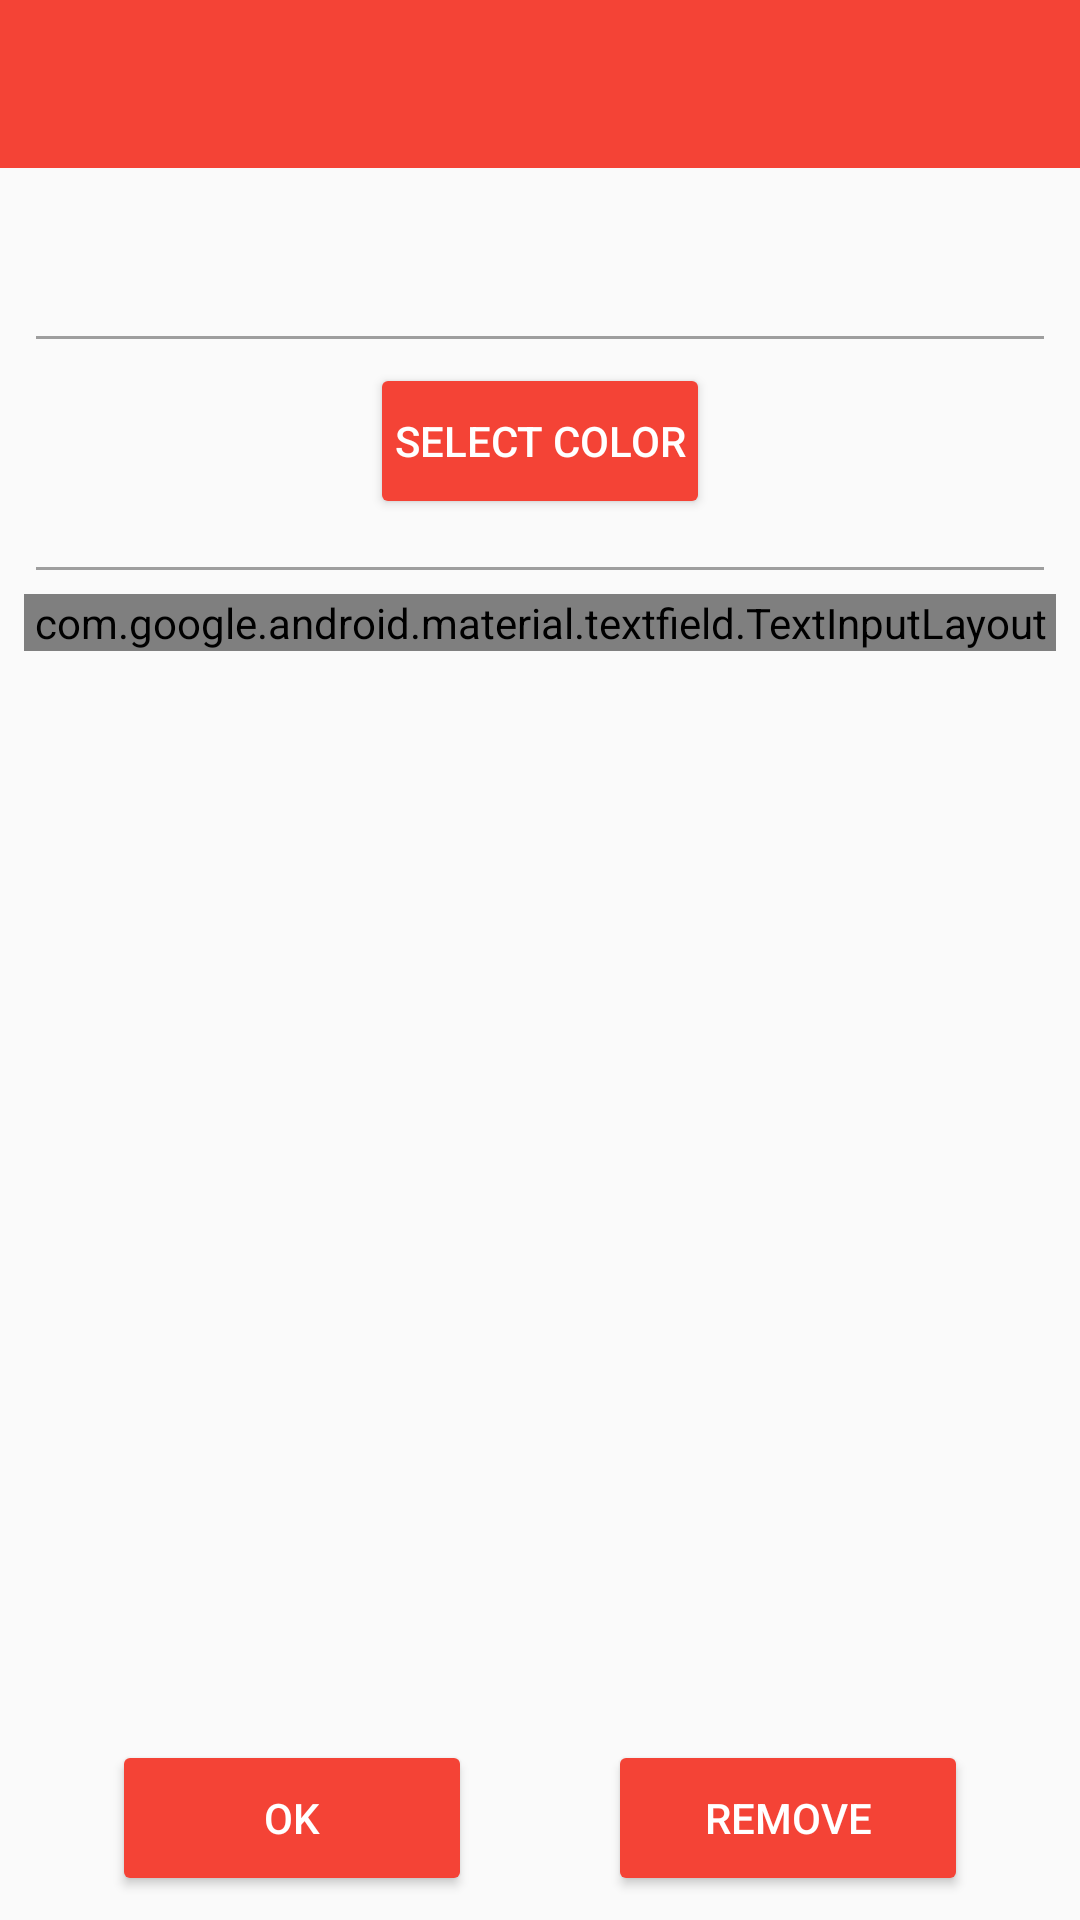

Reconstruct the res/layout file that produces this screen, plus the resources it refers to.
<!-- AndroidManifest.xml: application theme MaterialTheme -->
<!-- res/layout/activity_edit_custom_category.xml -->
<?xml version="1.0" encoding="utf-8"?>
<android.support.constraint.ConstraintLayout xmlns:android="http://schemas.android.com/apk/res/android"
    xmlns:app="http://schemas.android.com/apk/res-auto"
    xmlns:tools="http://schemas.android.com/tools"
    android:layout_width="match_parent"
    android:layout_height="match_parent"
    tools:context=".ui.options.categories.AddCustomCategoryActivity">

    <Button
        android:id="@+id/edit_custom_category_button"
        style="@style/Widget.AppCompat.Button.Colored"
        android:layout_width="120dp"
        android:layout_height="52dp"
        android:layout_centerHorizontal="true"
        android:layout_gravity="center_horizontal"
        android:layout_marginStart="8dp"
        android:layout_marginEnd="8dp"
        android:layout_marginBottom="8dp"
        android:backgroundTint="@color/colorPrimary"
        android:paddingLeft="8dp"
        android:paddingRight="8dp"
        android:text="OK"
        app:layout_constraintBottom_toBottomOf="parent"
        app:layout_constraintEnd_toEndOf="parent"
        app:layout_constraintEnd_toStartOf="@+id/remove_custom_category_button"
        app:layout_constraintHorizontal_bias="0.5"
        app:layout_constraintStart_toStartOf="parent" />

    <Button
        android:id="@+id/remove_custom_category_button"
        style="@style/Widget.AppCompat.Button.Colored"
        android:layout_width="120dp"
        android:layout_height="52dp"
        android:layout_centerHorizontal="true"
        android:layout_gravity="center_horizontal"
        android:layout_marginStart="8dp"
        android:layout_marginEnd="8dp"
        android:layout_marginBottom="8dp"
        android:backgroundTint="@color/colorPrimary"
        android:paddingLeft="8dp"
        android:paddingRight="8dp"
        android:text="Remove"
        app:layout_constraintBottom_toBottomOf="parent"
        app:layout_constraintEnd_toEndOf="parent"
        app:layout_constraintHorizontal_bias="0.5"
        app:layout_constraintStart_toEndOf="@+id/edit_custom_category_button" />

    <android.support.v7.widget.Toolbar
        android:id="@+id/toolbar"
        android:layout_width="match_parent"
        android:layout_height="wrap_content"
        android:background="?attr/colorPrimary"
        android:elevation="0dp"
        android:theme="@style/ToolbarTheme"
        app:layout_constraintEnd_toEndOf="parent"
        app:layout_constraintStart_toStartOf="parent"
        app:layout_constraintTop_toTopOf="parent"
        app:layout_scrollFlags="scroll|enterAlways|snap"
        app:popupTheme="@style/ThemeOverlay.AppCompat.Light"
        app:titleTextColor="@color/textColorPrimary" />

    <ScrollView
        android:id="@+id/scrollView2"
        android:layout_width="match_parent"
        android:layout_height="0dp"
        app:layout_constraintBottom_toTopOf="@+id/add_entry_button"
        app:layout_constraintTop_toBottomOf="@+id/toolbar"
        app:layout_constraintVertical_bias="0.0">

        <LinearLayout
            android:layout_width="match_parent"
            android:layout_height="wrap_content"
            android:layout_alignParentStart="true"
            android:layout_alignParentTop="true"
            android:orientation="vertical">

            <ImageView
                android:id="@+id/icon_imageview"
                android:layout_width="40dp"
                android:layout_height="40dp"
                android:layout_gravity="center"
                android:layout_marginTop="8dp"
                android:background="@drawable/icon_background_circle"
                android:backgroundTint="@color/colorPrimary"
                android:padding="10dp"
                android:src="@drawable/category_default"
                android:tint="#FFFFFF"
                app:layout_constraintBottom_toBottomOf="parent"
                app:layout_constraintStart_toStartOf="parent"
                app:layout_constraintTop_toTopOf="parent" />

            <View
                android:layout_width="match_parent"
                android:layout_height="1dp"
                android:layout_marginLeft="12dp"
                android:layout_marginTop="8dp"
                android:layout_marginRight="12dp"
                android:layout_marginBottom="8dp"
                android:background="@color/divider_color" />

            <Button
                android:id="@+id/select_color_button"
                style="@style/Widget.AppCompat.Button.Colored"
                android:layout_width="wrap_content"
                android:layout_height="52dp"
                android:layout_centerHorizontal="true"
                android:layout_gravity="center_horizontal"
                android:layout_marginStart="8dp"
                android:layout_marginEnd="8dp"
                android:layout_marginBottom="8dp"
                android:backgroundTint="@color/colorPrimary"
                android:paddingLeft="8dp"
                android:paddingRight="8dp"
                android:text="Select color"
                app:layout_constraintBottom_toBottomOf="parent"
                app:layout_constraintEnd_toEndOf="parent"
                app:layout_constraintStart_toStartOf="parent" />

            <View
                android:layout_width="match_parent"
                android:layout_height="1dp"
                android:layout_marginLeft="12dp"
                android:layout_marginTop="8dp"
                android:layout_marginRight="12dp"
                android:layout_marginBottom="8dp"
                android:background="@color/divider_color" />

            <android.support.design.widget.TextInputLayout
                android:id="@+id/select_name_inputlayout"
                style="@style/Widget.MaterialComponents.TextInputLayout.OutlinedBox"
                android:layout_width="match_parent"
                android:layout_height="wrap_content"
                android:layout_marginLeft="8dp"
                android:layout_marginRight="8dp"
                android:layout_marginBottom="16dp"
                android:hint="Name"
                app:layout_constraintTop_toBottomOf="@+id/sign_out_button">

                <android.support.design.widget.TextInputEditText
                    android:id="@+id/select_name_edittext"
                    android:layout_width="match_parent"
                    android:layout_height="wrap_content"
                    />

            </android.support.design.widget.TextInputLayout>

        </LinearLayout>
    </ScrollView>
</android.support.constraint.ConstraintLayout>
<!-- resources referenced by this layout -->
<resources>
  <color name="colorPrimary">#F44336</color>
  <color name="divider_color">#9e9e9e</color>
  <color name="textColorPrimary">#FFFFFF</color>
  <style name="ToolbarTheme" parent="ThemeOverlay.AppCompat.ActionBar">
          <item name="android:textColorPrimary">@color/textColorPrimary</item>
          <item name="actionMenuTextColor">@color/textColorPrimary</item>
          <item name="android:textColorSecondary">@color/textColorPrimary</item>
      </style>
  <style name="MaterialTheme" parent="Theme.AppCompat.Light.NoActionBar">
          <item name="colorPrimary">@color/colorPrimary</item>
          <item name="colorPrimaryDark">@color/colorPrimaryDark</item>
          <item name="colorAccent">@color/colorAccent</item>
          <item name="android:windowContentTransitions" tools:targetApi="lollipop">true</item>
          <item name="android:windowAllowEnterTransitionOverlap" tools:targetApi="lollipop">true</item>
          <item name="android:windowAllowReturnTransitionOverlap" tools:targetApi="lollipop">true</item>
          <item name="android:windowSharedElementEnterTransition" tools:targetApi="lollipop">@android:transition/move</item>
          <item name="android:windowSharedElementExitTransition" tools:targetApi="lollipop">@android:transition/move</item>
      </style>
  <color name="colorPrimaryDark">#d32f2f</color>
  <color name="colorAccent">#b71c1c</color>
</resources>
